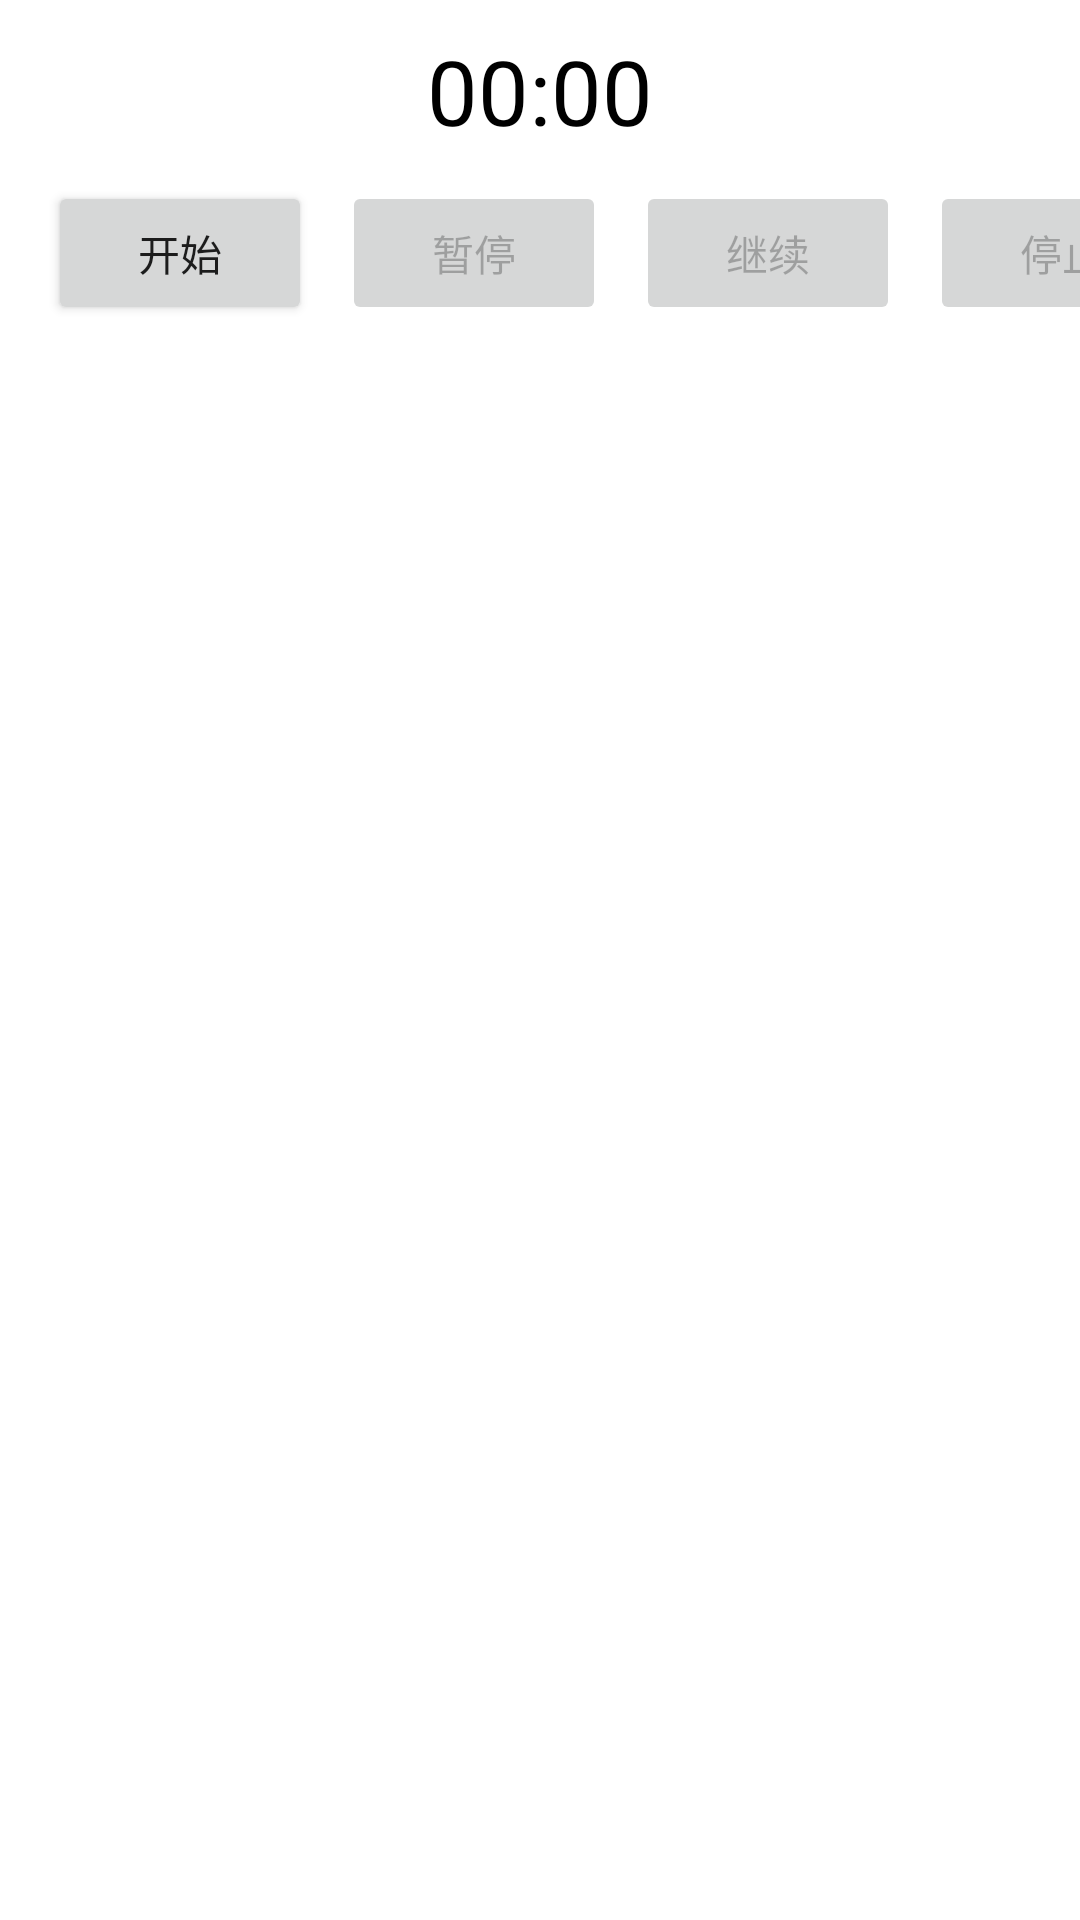

Produce the Android XML layout that renders to this screen, including the resource entries it uses.
<!-- AndroidManifest.xml: application theme Theme.AudioAndVideo -->
<!-- res/layout/activity_audio.xml -->
<?xml version="1.0" encoding="utf-8"?>
<androidx.constraintlayout.widget.ConstraintLayout xmlns:android="http://schemas.android.com/apk/res/android"
    xmlns:app="http://schemas.android.com/apk/res-auto"
    android:layout_width="match_parent"
    android:layout_height="match_parent">

    <TextView
        android:id="@+id/timeTv"
        android:layout_width="wrap_content"
        android:layout_height="wrap_content"
        android:layout_marginTop="10dp"
        android:text="00:00"
        android:textColor="@color/black"
        android:textSize="30sp"
        app:layout_constraintLeft_toLeftOf="parent"
        app:layout_constraintRight_toRightOf="parent"
        app:layout_constraintTop_toTopOf="parent" />

    <Button
        android:id="@+id/startBtn"
        android:layout_width="wrap_content"
        android:layout_height="wrap_content"
        android:layout_marginLeft="16dp"
        android:layout_marginTop="10dp"
        android:text="开始"
        app:layout_constraintLeft_toLeftOf="parent"
        app:layout_constraintTop_toBottomOf="@id/timeTv" />

    <Button
        android:id="@+id/pauseBtn"
        android:layout_width="wrap_content"
        android:layout_height="wrap_content"
        android:layout_marginLeft="10dp"
        android:enabled="false"
        android:text="暂停"
        app:layout_constraintLeft_toRightOf="@id/startBtn"
        app:layout_constraintTop_toTopOf="@id/startBtn" />

    <Button
        android:id="@+id/resumeBtn"
        android:layout_width="wrap_content"
        android:layout_height="wrap_content"
        android:layout_marginLeft="10dp"
        android:enabled="false"
        android:text="继续"
        app:layout_constraintLeft_toRightOf="@id/pauseBtn"
        app:layout_constraintTop_toTopOf="@id/pauseBtn" />

    <Button
        android:id="@+id/stopBtn"
        android:layout_width="wrap_content"
        android:layout_height="wrap_content"
        android:layout_marginLeft="10dp"
        android:enabled="false"
        android:text="停止"
        app:layout_constraintLeft_toRightOf="@id/resumeBtn"
        app:layout_constraintTop_toTopOf="@id/resumeBtn" />

    <androidx.recyclerview.widget.RecyclerView
        android:id="@+id/recyclerView"
        android:layout_width="0dp"
        android:layout_height="0dp"
        android:layout_marginTop="10dp"
        app:layout_constraintBottom_toBottomOf="parent"
        app:layout_constraintLeft_toLeftOf="parent"
        app:layout_constraintRight_toRightOf="parent"
        app:layout_constraintTop_toBottomOf="@id/startBtn" />
</androidx.constraintlayout.widget.ConstraintLayout>
<!-- resources referenced by this layout -->
<resources>
  <style name="Theme.AudioAndVideo" parent="Theme.MaterialComponents.DayNight.DarkActionBar">
          
          <item name="colorPrimary">@color/purple_500</item>
          <item name="colorPrimaryVariant">@color/purple_700</item>
          <item name="colorOnPrimary">@color/white</item>
          
          <item name="colorSecondary">@color/teal_200</item>
          <item name="colorSecondaryVariant">@color/teal_700</item>
          <item name="colorOnSecondary">@color/black</item>
          
          <item name="android:statusBarColor" tools:targetApi="l">?attr/colorPrimaryVariant</item>
          
          <item name="textAllCaps">false</item>
      </style>
  <!-- not gathered from this repository: default colours our renderer supplied (Android Studio template values) -->
  <color name="purple_500">#FF6200EE</color>
  <color name="purple_700">#FF3700B3</color>
  <color name="teal_200">#FF03DAC5</color>
  <color name="teal_700">#FF018786</color>
  <color name="black">#FF000000</color>
  <color name="white">#FFFFFFFF</color>
</resources>
